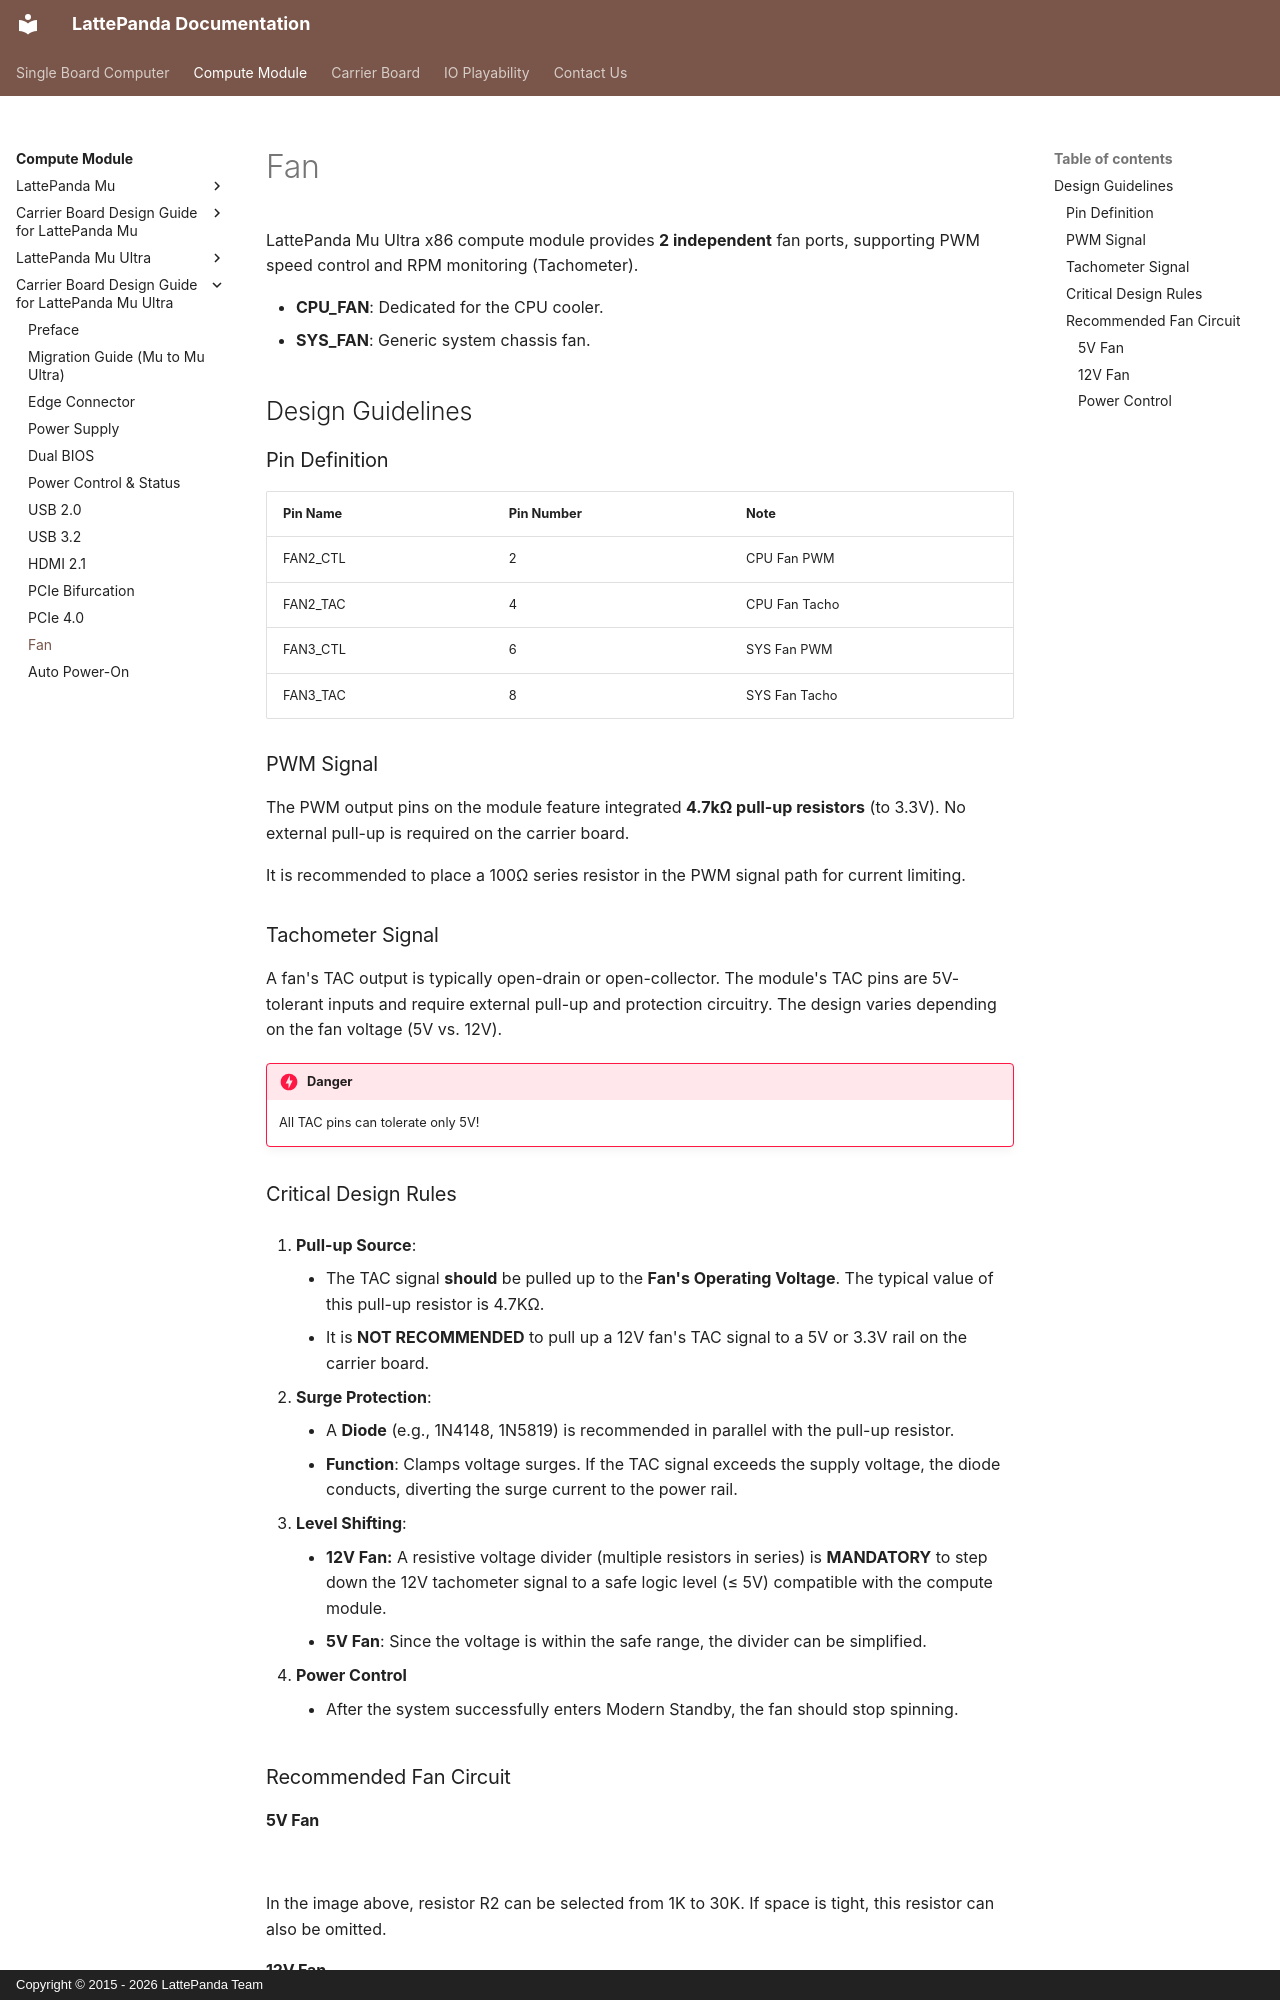

repository: LattePandaTeam/Docs · page: content/mu_ultra_edition/design_guide_fan/index.html · generator: mkdocs · copyright: Copyright © 2015 - 2026 LattePanda Team

# Fan

LattePanda Mu Ultra x86 compute module provides **2 independent** fan ports, supporting PWM speed control and RPM monitoring (Tachometer).

- **CPU_FAN**: Dedicated for the CPU cooler.
- **SYS_FAN**: Generic system chassis fan.

## Design Guidelines

### Pin Definition

| Pin Name | Pin Number | Note          |
| :------- | :--------- | :------------ |
| FAN2_CTL | 2          | CPU Fan PWM   |
| FAN2_TAC | 4          | CPU Fan Tacho |
| FAN3_CTL | 6          | SYS Fan PWM   |
| FAN3_TAC | 8          | SYS Fan Tacho |

### PWM Signal

The PWM output pins on the module feature integrated **4.7kΩ pull-up resistors** (to 3.3V). No external pull-up is required on the carrier board.

It is recommended to place a 100Ω series resistor in the PWM signal path for current limiting.

### Tachometer Signal

A fan's TAC output is typically open-drain or open-collector. The module's TAC pins are 5V-tolerant inputs and require external pull-up and protection circuitry. The design varies depending on the fan voltage (5V vs. 12V).

!!! danger

    All TAC pins can tolerate only 5V!

### Critical Design Rules

1. **Pull-up Source**:
    - The TAC signal **should** be pulled up to the **Fan's Operating Voltage**. The typical value of this pull-up resistor is 4.7KΩ.
    - It is **NOT RECOMMENDED** to pull up a 12V fan's TAC signal to a 5V or 3.3V rail on the carrier board.

2. **Surge Protection**:
    - A **Diode** (e.g., 1N4148, 1N5819) is recommended in parallel with the pull-up resistor.
    - **Function**: Clamps voltage surges. If the TAC signal exceeds the supply voltage, the diode conducts, diverting the surge current to the power rail.

3. **Level Shifting**:
    - **12V Fan:** A resistive voltage divider (multiple resistors in series) is **MANDATORY** to step down the 12V tachometer signal to a safe logic level (≤ 5V) compatible with the compute module.
    - **5V Fan**: Since the voltage is within the safe range, the divider can be simplified.

4. **Power Control**
    - After the system successfully enters Modern Standby, the fan should stop spinning.

### Recommended Fan Circuit

#### 5V Fan

![](../../assets/images/mu_edition/5v_fan_circuit.png){width="600" }

In the image above, resistor R2 can be selected from 1K to 30K. If space is tight, this resistor can also be omitted.
